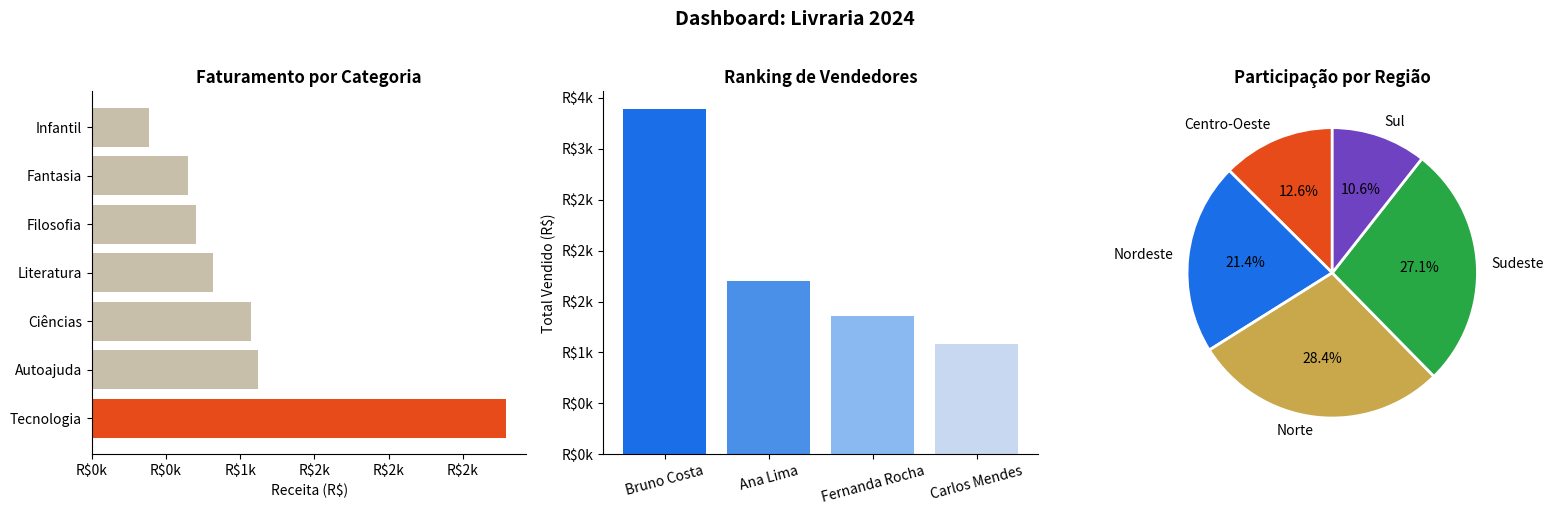

Recreate this plot in Python.
import pandas as pd
import matplotlib.pyplot as plt
import matplotlib.ticker as mticker
import numpy as np

plt.rcParams['figure.figsize'] = (10, 5)
plt.rcParams['axes.spines.top'] = False
plt.rcParams['axes.spines.right'] = False

print('✅ Bibliotecas importadas com sucesso!')

np.random.seed(42)

produtos = {
    'Dom Casmurro': ('Literatura', 35.90),
    'O Pequeno Príncipe': ('Infantil', 29.90),
    'Sapiens': ('Ciências', 54.90),
    'Python para Dados': ('Tecnologia', 89.90),
    'Clean Code': ('Tecnologia', 95.00),
    'Harry Potter Vol.1': ('Fantasia', 49.90),
    'Atomic Habits': ('Autoajuda', 44.90),
    'A Arte da Guerra': ('Filosofia', 32.00),
    'Cosmos': ('Ciências', 62.50),
    'Cem Anos de Solidão': ('Literatura', 39.90),
}

vendedores = ['Ana Lima', 'Carlos Mendes', 'Bruno Costa', 'Fernanda Rocha']
regioes = ['Sudeste', 'Sul', 'Nordeste', 'Norte', 'Centro-Oeste']
datas = pd.date_range('2024-01-01', '2024-06-30', periods=50)
nomes_prod = np.random.choice(list(produtos.keys()), 50)

dados = {
    'id_venda': range(1, 51),
    'data': datas.strftime('%Y-%m-%d'),
    'produto': nomes_prod,
    'categoria': [produtos[p][0] for p in nomes_prod],
    'quantidade': np.random.randint(1, 6, 50),
    'preco_unit': [produtos[p][1] for p in nomes_prod],
    'vendedor': np.random.choice(vendedores, 50),
    'regiao': np.random.choice(regioes, 50),
}

df = pd.DataFrame(dados)
df['total_venda'] = df['quantidade'] * df['preco_unit']
df.to_csv('vendas_livraria.csv', index=False)

print(f'✅ Dataset criado! Shape: {df.shape}')
print('Colunas:', list(df.columns))
print(df.head())

print('\n' + '='*45)
print('📋 INFORMAÇÕES DO DATASET')
print('='*45)
print(f'Linhas:   {df.shape[0]}')
print(f'Colunas:  {df.shape[1]}')

print('\n📊 TIPOS DE DADOS:')
print(df.dtypes)

print('\n🔍 VALORES NULOS:')
print(df.isnull().sum())

print('\n📈 ESTATÍSTICAS DESCRITIVAS:')
print(df[['quantidade', 'preco_unit', 'total_venda']].describe().round(2))

total = df['total_venda'].sum()
print(f'\n💰 Faturamento Total: R$ {total:,.2f}')

cat_fat = df.groupby('categoria')['total_venda'].sum().sort_values(ascending=False)
print('\n📦 Faturamento por Categoria:')
print(cat_fat.apply(lambda x: f'R$ {x:,.2f}'))

vend_rank = df.groupby('vendedor')['total_venda'].sum().sort_values(ascending=False)
print('\n🏆 Ranking de Vendedores:')
print(vend_rank.apply(lambda x: f'R$ {x:,.2f}'))

top_prod = df.groupby('produto')['quantidade'].sum().sort_values(ascending=False).head(3)
print('\n📚 Top 3 Produtos (qtd vendida):')
print(top_prod)

reg_media = df.groupby('regiao')['total_venda'].mean().round(2).sort_values(ascending=False)
print('\n🗺️ Ticket Médio por Região:')
print(reg_media.apply(lambda x: f'R$ {x:,.2f}'))

fig, axes = plt.subplots(1, 3, figsize=(16, 5))
fig.suptitle('Dashboard: Livraria 2024', fontsize=14, fontweight='bold', y=1.02)

ax1 = axes[0]
cores = ['#e84b1a' if i == 0 else '#c8bfaa' for i in range(len(cat_fat))]
ax1.barh(cat_fat.index, cat_fat.values, color=cores)
ax1.set_title('Faturamento por Categoria', fontweight='bold')
ax1.set_xlabel('Receita (R$)')
ax1.xaxis.set_major_formatter(mticker.FuncFormatter(lambda x, _: f'R${x/1000:.0f}k'))

ax2 = axes[1]
ax2.bar(vend_rank.index, vend_rank.values, color=['#1a6ee8', '#4a90e8', '#8ab8f0', '#c8d8f0'])
ax2.set_title('Ranking de Vendedores', fontweight='bold')
ax2.set_ylabel('Total Vendido (R$)')
ax2.yaxis.set_major_formatter(mticker.FuncFormatter(lambda y, _: f'R${y/1000:.0f}k'))
ax2.tick_params(axis='x', rotation=15)

ax3 = axes[2]
reg_total = df.groupby('regiao')['total_venda'].sum()
ax3.pie(reg_total, labels=reg_total.index, autopct='%1.1f%%',
        colors=['#e84b1a', '#1a6ee8', '#c9a84c', '#28a745', '#6f42c1'],
        startangle=90, wedgeprops={'edgecolor': 'white', 'linewidth': 2})
ax3.set_title('Participação por Região', fontweight='bold')

plt.tight_layout()
plt.savefig('dashboard_livraria.png', dpi=150, bbox_inches='tight')
plt.show()
print('✅ Gráficos salvos em dashboard_livraria.png')
